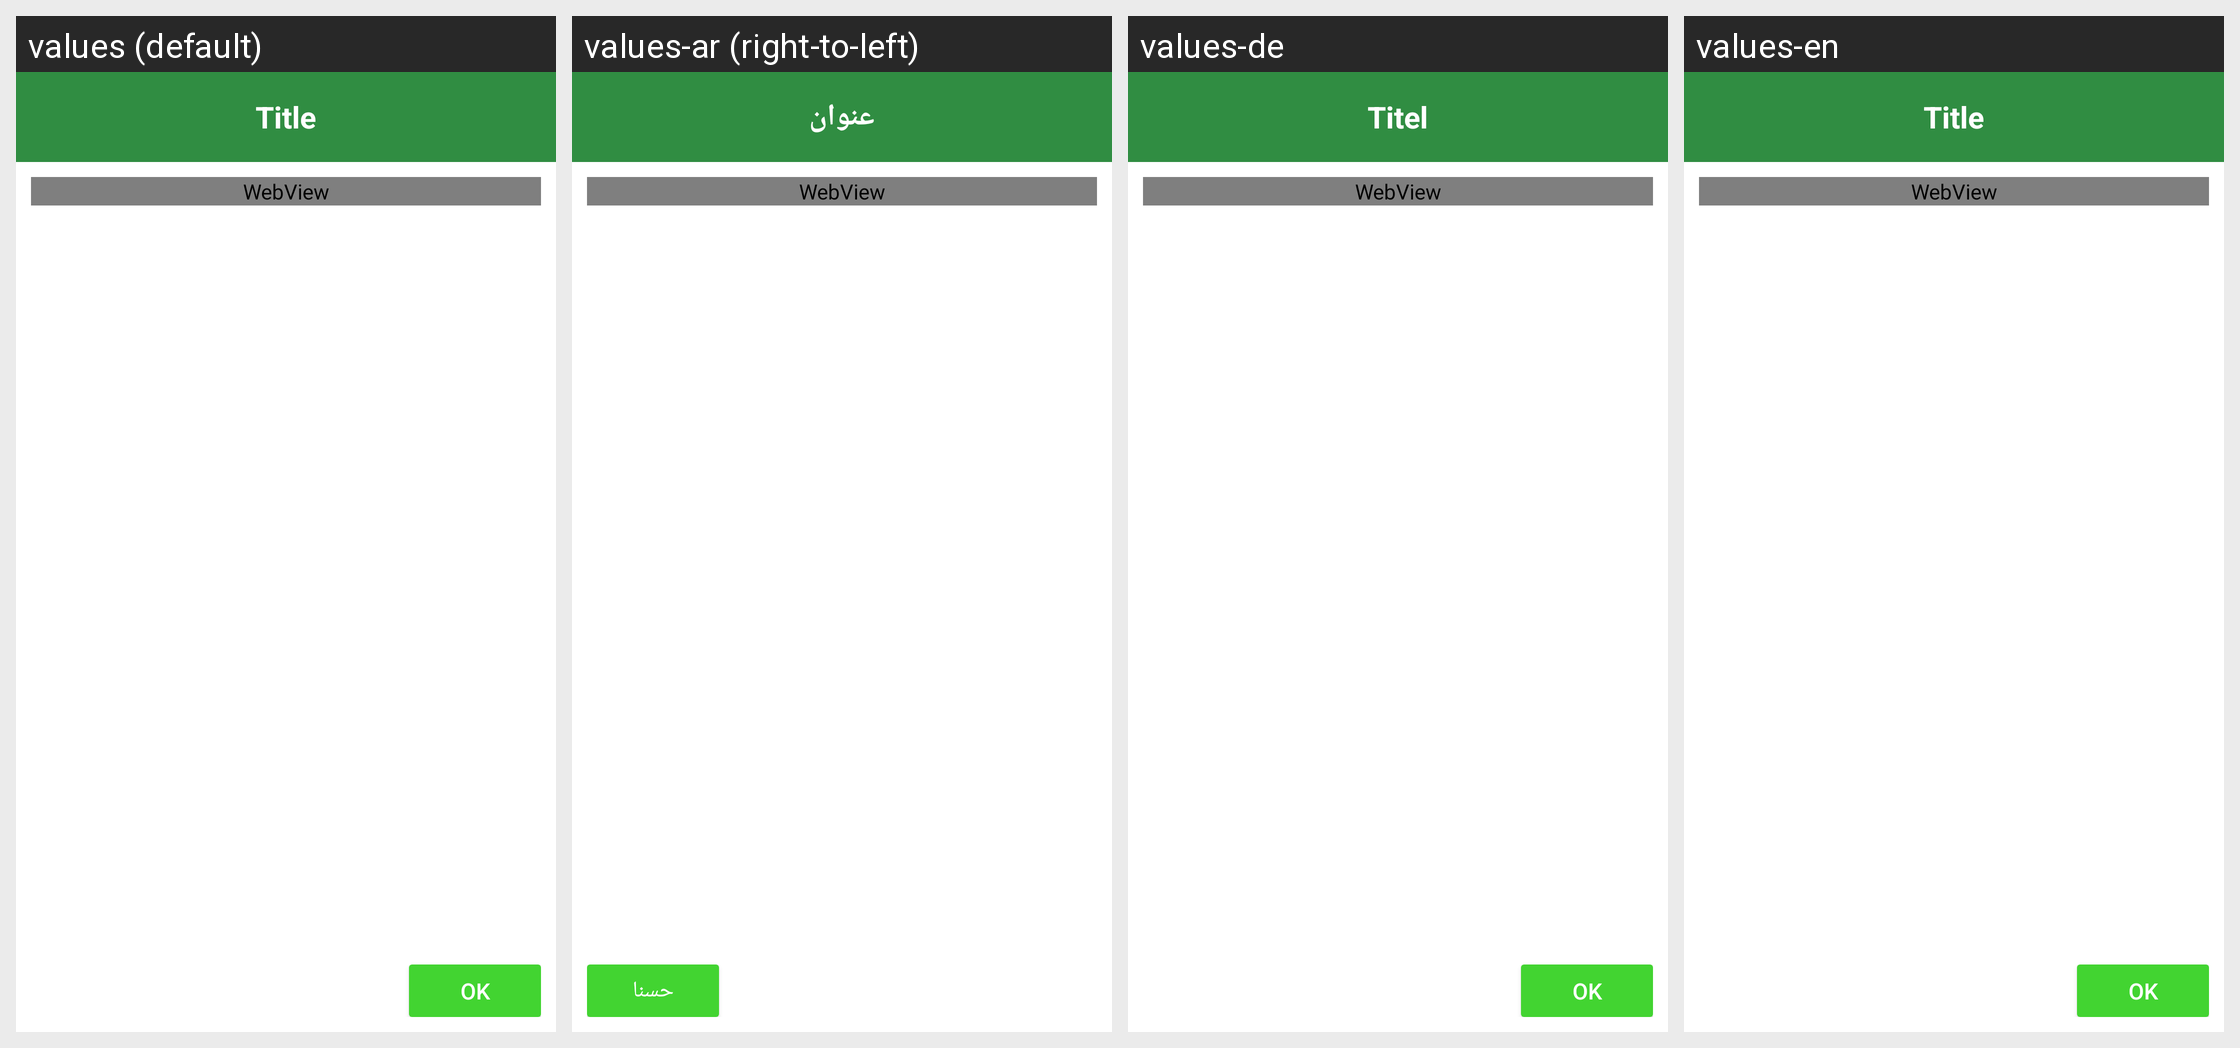

Translations of the strings shown on this Android screen, per locale in the grid:
Android screen res/layout/dialog_webview.xml rendered under 4 locales, left to right: values (default), values-ar (right-to-left), values-de, values-en. Device: Nexus 5 (rendered at 1080×1920; each locale shown at half size, 540×960, under a caption strip naming it); theme AppTheme.
Strings drawn on this screen, with the default value and each locale's value (text and hints the layout hard-codes, and strings that could not be matched under every locale, appear in the picture but are not listed):

title
  values: Title
  values-ar: عنوان
  values-de: Titel
  values-en: Title

ok
  values: OK
  values-ar: حسنا
  values-de: OK
  values-en: OK
